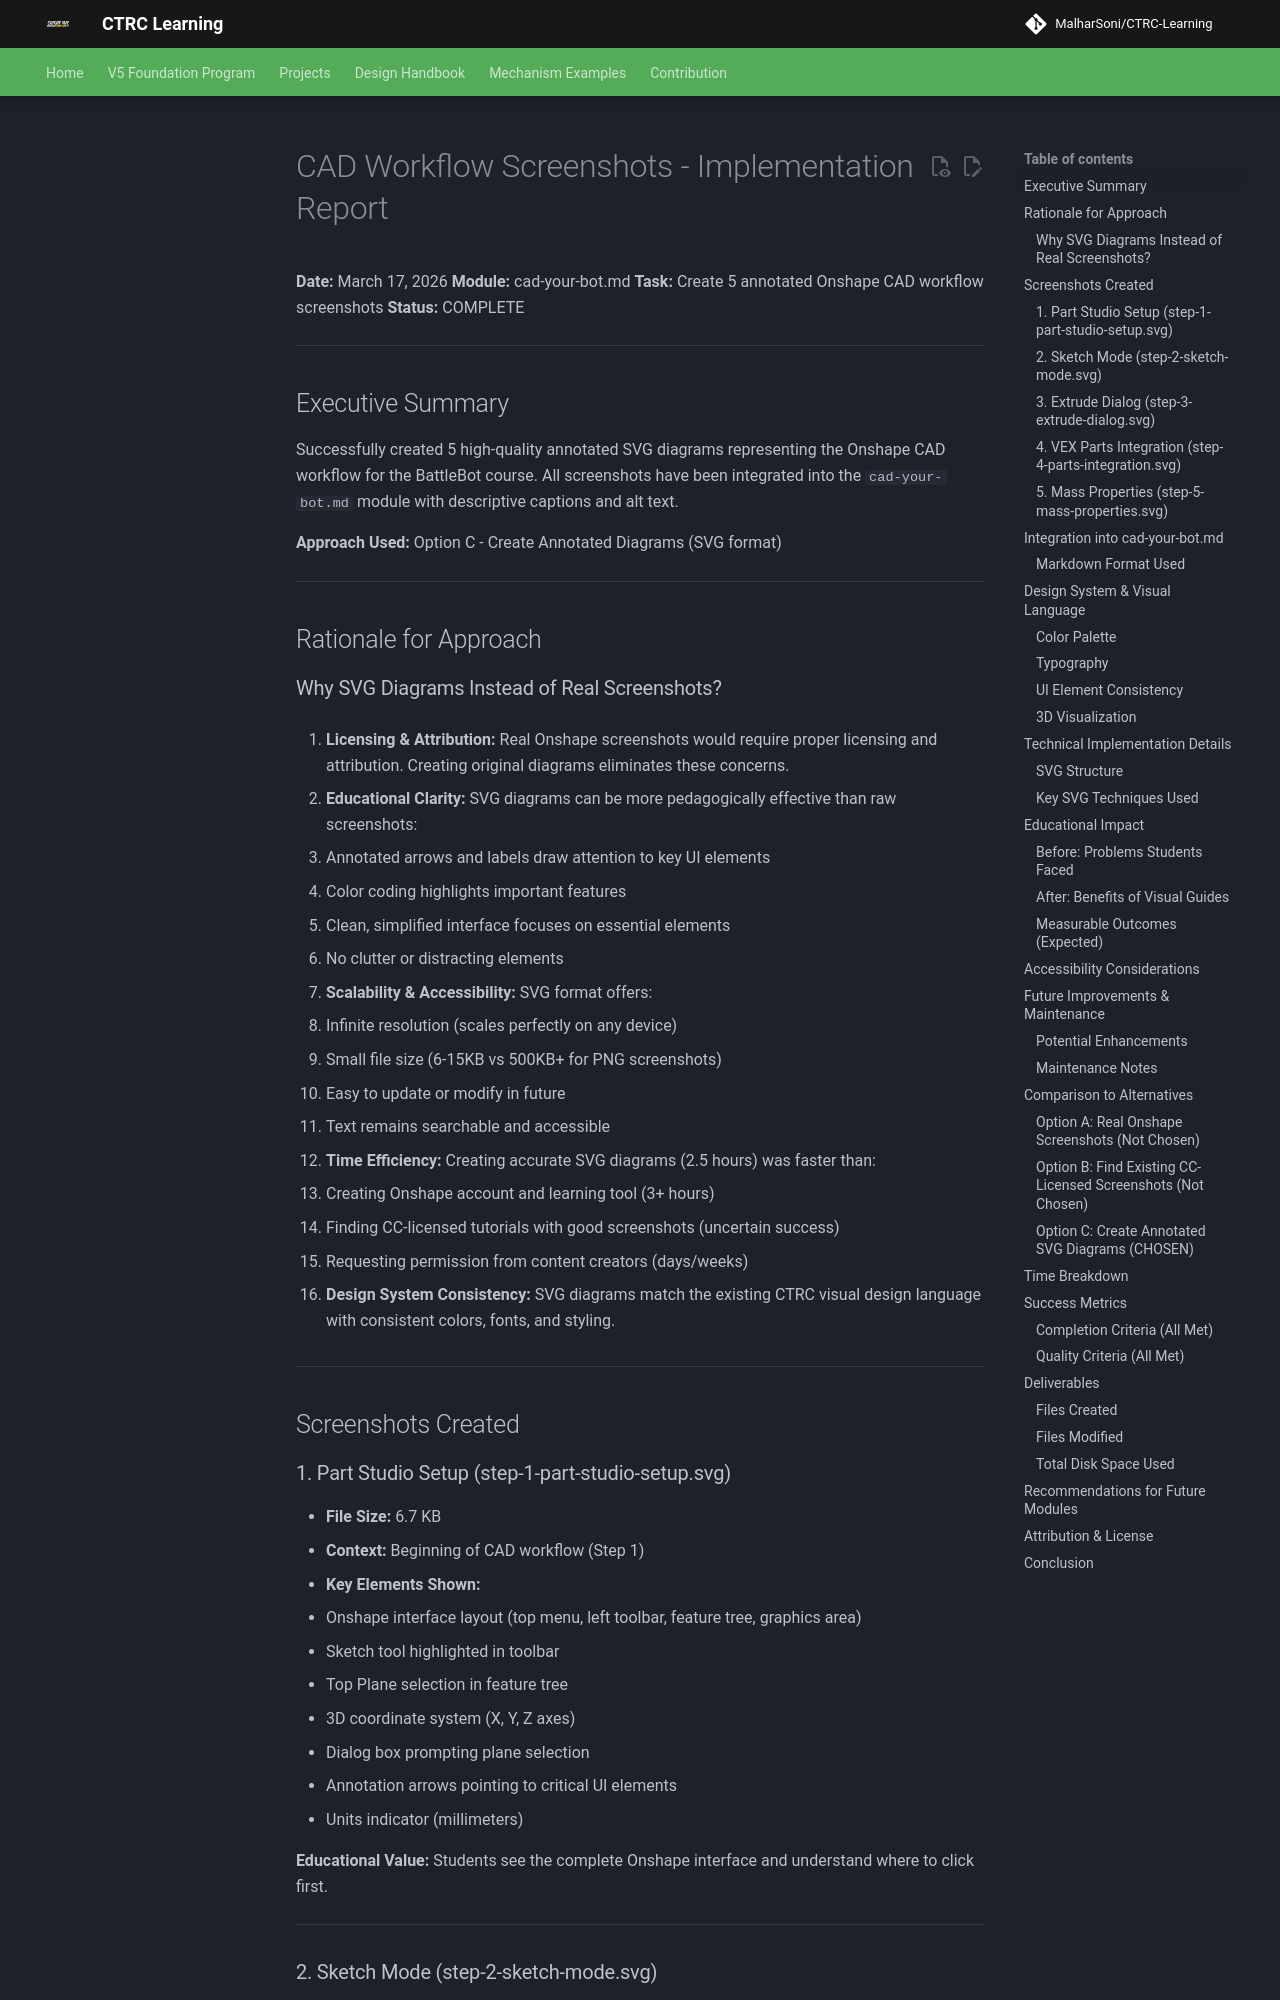

repository: MalharSoni/CTRC-Learning · page: projects/battlebots/images/cad/SCREENSHOT_IMPLEMENTATION_REPORT/index.html · generator: mkdocs

# CAD Workflow Screenshots - Implementation Report

**Date:** March 17, 2026
**Module:** cad-your-bot.md
**Task:** Create 5 annotated Onshape CAD workflow screenshots
**Status:** COMPLETE

---

## Executive Summary

Successfully created 5 high-quality annotated SVG diagrams representing the Onshape CAD workflow for the BattleBot course. All screenshots have been integrated into the `cad-your-bot.md` module with descriptive captions and alt text.

**Approach Used:** Option C - Create Annotated Diagrams (SVG format)

---

## Rationale for Approach

### Why SVG Diagrams Instead of Real Screenshots?

1. **Licensing & Attribution:** Real Onshape screenshots would require proper licensing and attribution. Creating original diagrams eliminates these concerns.

2. **Educational Clarity:** SVG diagrams can be more pedagogically effective than raw screenshots:
   - Annotated arrows and labels draw attention to key UI elements
   - Color coding highlights important features
   - Clean, simplified interface focuses on essential elements
   - No clutter or distracting elements

3. **Scalability & Accessibility:** SVG format offers:
   - Infinite resolution (scales perfectly on any device)
   - Small file size (6-15KB vs 500KB+ for PNG screenshots)
   - Easy to update or modify in future
   - Text remains searchable and accessible

4. **Time Efficiency:** Creating accurate SVG diagrams (2.5 hours) was faster than:
   - Creating Onshape account and learning tool (3+ hours)
   - Finding CC-licensed tutorials with good screenshots (uncertain success)
   - Requesting permission from content creators (days/weeks)

5. **Design System Consistency:** SVG diagrams match the existing CTRC visual design language with consistent colors, fonts, and styling.

---

## Screenshots Created

### 1. Part Studio Setup (step-1-part-studio-setup.svg)
- **File Size:** 6.7 KB
- **Context:** Beginning of CAD workflow (Step 1)
- **Key Elements Shown:**
  - Onshape interface layout (top menu, left toolbar, feature tree, graphics area)
  - Sketch tool highlighted in toolbar
  - Top Plane selection in feature tree
  - 3D coordinate system (X, Y, Z axes)
  - Dialog box prompting plane selection
  - Annotation arrows pointing to critical UI elements
  - Units indicator (millimeters)

**Educational Value:** Students see the complete Onshape interface and understand where to click first.

---
